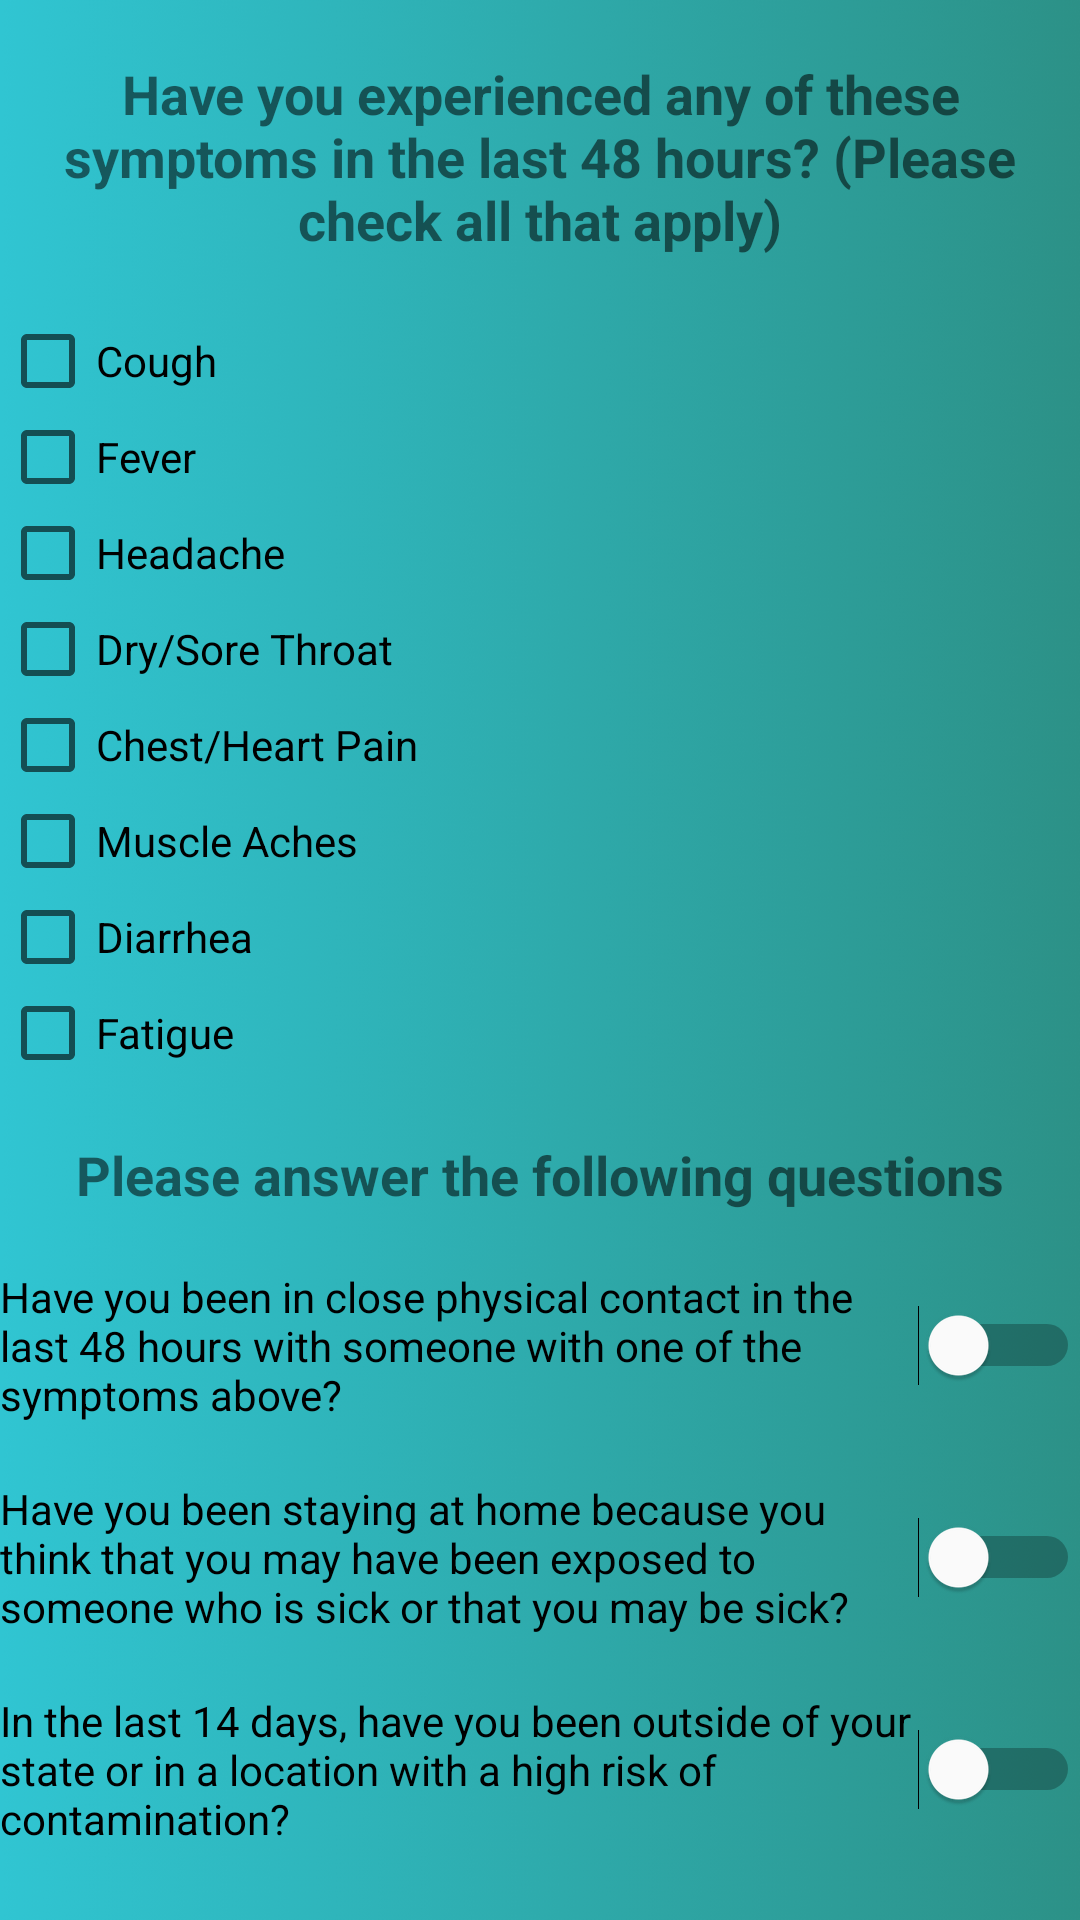

Layout XML and referenced resources for this Android screen:
<!-- AndroidManifest.xml: application theme Theme.SickBook -->
<!-- res/layout/survey_popup.xml -->
<?xml version="1.0" encoding="utf-8"?>
<androidx.constraintlayout.widget.ConstraintLayout
    xmlns:android="http://schemas.android.com/apk/res/android"
    xmlns:tools="http://schemas.android.com/tools"
    android:layout_width="match_parent"
    android:layout_height="match_parent"
    android:background="@drawable/gradient">>

    <LinearLayout
        android:layout_width="match_parent"
        android:layout_height="match_parent"
        android:orientation="vertical"
        tools:layout_editor_absoluteX="0dp"
        tools:layout_editor_absoluteY="205dp">

        <TextView
            android:id="@+id/textView15"
            android:layout_width="match_parent"
            android:layout_height="wrap_content"
            android:text="" />

        <TextView
            android:id="@+id/textView1"
            android:layout_width="match_parent"
            android:layout_height="wrap_content"
            android:text="Have you experienced any of these symptoms in the last 48 hours? (Please check all that apply)"
            android:gravity="center"
            android:textStyle="bold"
            android:textSize="18sp"/>

        <TextView
            android:id="@+id/textView10"
            android:layout_width="match_parent"
            android:layout_height="wrap_content"
            android:text="" />

        <CheckBox
            android:id="@+id/checkBox1"
            android:layout_width="match_parent"
            android:layout_height="wrap_content"
            android:text="Cough" />

        <CheckBox
            android:id="@+id/checkBox2"
            android:layout_width="match_parent"
            android:layout_height="wrap_content"
            android:text="Fever" />

        <CheckBox
            android:id="@+id/checkBox3"
            android:layout_width="match_parent"
            android:layout_height="wrap_content"
            android:text="Headache" />

        <CheckBox
            android:id="@+id/checkBox4"
            android:layout_width="match_parent"
            android:layout_height="wrap_content"
            android:text="Dry/Sore Throat" />

        <CheckBox
            android:id="@+id/checkBox5"
            android:layout_width="match_parent"
            android:layout_height="wrap_content"
            android:text="Chest/Heart Pain" />

        <CheckBox
            android:id="@+id/checkBox6"
            android:layout_width="match_parent"
            android:layout_height="wrap_content"
            android:text="Muscle Aches" />

        <CheckBox
            android:id="@+id/checkBox7"
            android:layout_width="match_parent"
            android:layout_height="wrap_content"
            android:text="Diarrhea" />

        <CheckBox
            android:id="@+id/checkBox8"
            android:layout_width="match_parent"
            android:layout_height="wrap_content"
            android:text="Fatigue" />

        <TextView
            android:id="@+id/textView7"
            android:layout_width="match_parent"
            android:layout_height="wrap_content"
            android:text="" />

        <TextView
            android:id="@+id/textView8"
            android:layout_width="match_parent"
            android:layout_height="wrap_content"
            android:text="Please answer the following questions"
            android:gravity = "center"
            android:textStyle="bold"
            android:textSize="18sp"/>

        <TextView
            android:id="@+id/textView11"
            android:layout_width="match_parent"
            android:layout_height="wrap_content"
            android:text="" />

        <Switch
            android:id="@+id/switch1"
            android:layout_width="match_parent"
            android:layout_height="wrap_content"
            android:thumbTint="@color/white"
            android:text="Have you been in close physical contact in the last 48 hours with someone with one of the symptoms above?" />

        <TextView
            android:id="@+id/textView12"
            android:layout_width="match_parent"
            android:layout_height="wrap_content"
            android:text="" />

        <Switch
            android:id="@+id/switch2"
            android:layout_width="match_parent"
            android:layout_height="wrap_content"
            android:thumbTint="@color/white"
            android:text="Have you been staying at home because you think that you may have been exposed to someone who is sick or that you may be sick?" />

        <TextView
            android:id="@+id/textView13"
            android:layout_width="match_parent"
            android:layout_height="wrap_content"
            android:text="" />

        <Switch
            android:id="@+id/switch3"
            android:layout_width="match_parent"
            android:layout_height="wrap_content"
            android:thumbTint="@color/white"
            android:text="In the last 14 days, have you been outside of your state or in a location with a high risk of contamination?" />

        <TextView
            android:id="@+id/textView14"
            android:layout_width="match_parent"
            android:layout_height="wrap_content"
            android:text="" />

        <Button
            android:id="@+id/button"
            android:layout_width="match_parent"
            android:layout_height="wrap_content"
            android:text="Submit" />

    </LinearLayout>
</androidx.constraintlayout.widget.ConstraintLayout>
<!-- resources referenced by this layout -->
<resources>
  <color name="white">#FFFFFFFF</color>
  <!-- drawable gradient: png bitmap (drawable-hdpi, 941544 bytes) -->
  <style name="Theme.SickBook" parent="Theme.AppCompat.Light.NoActionBar">
          
          <item name="colorPrimary">@color/white</item>
          <item name="colorPrimaryVariant">@color/purple_700</item>
          <item name="colorOnPrimary">@color/white</item>
          
          <item name="colorSecondary">@color/teal_200</item>
          <item name="colorSecondaryVariant">@color/teal_700</item>
          <item name="colorOnSecondary">@color/black</item>
  
  
  
          
  
          
  
      </style>
  <color name="purple_700">#FF3700B3</color>
  <color name="teal_200">#FF03DAC5</color>
  <color name="teal_700">#FF018786</color>
  <color name="black">#FF000000</color>
</resources>
